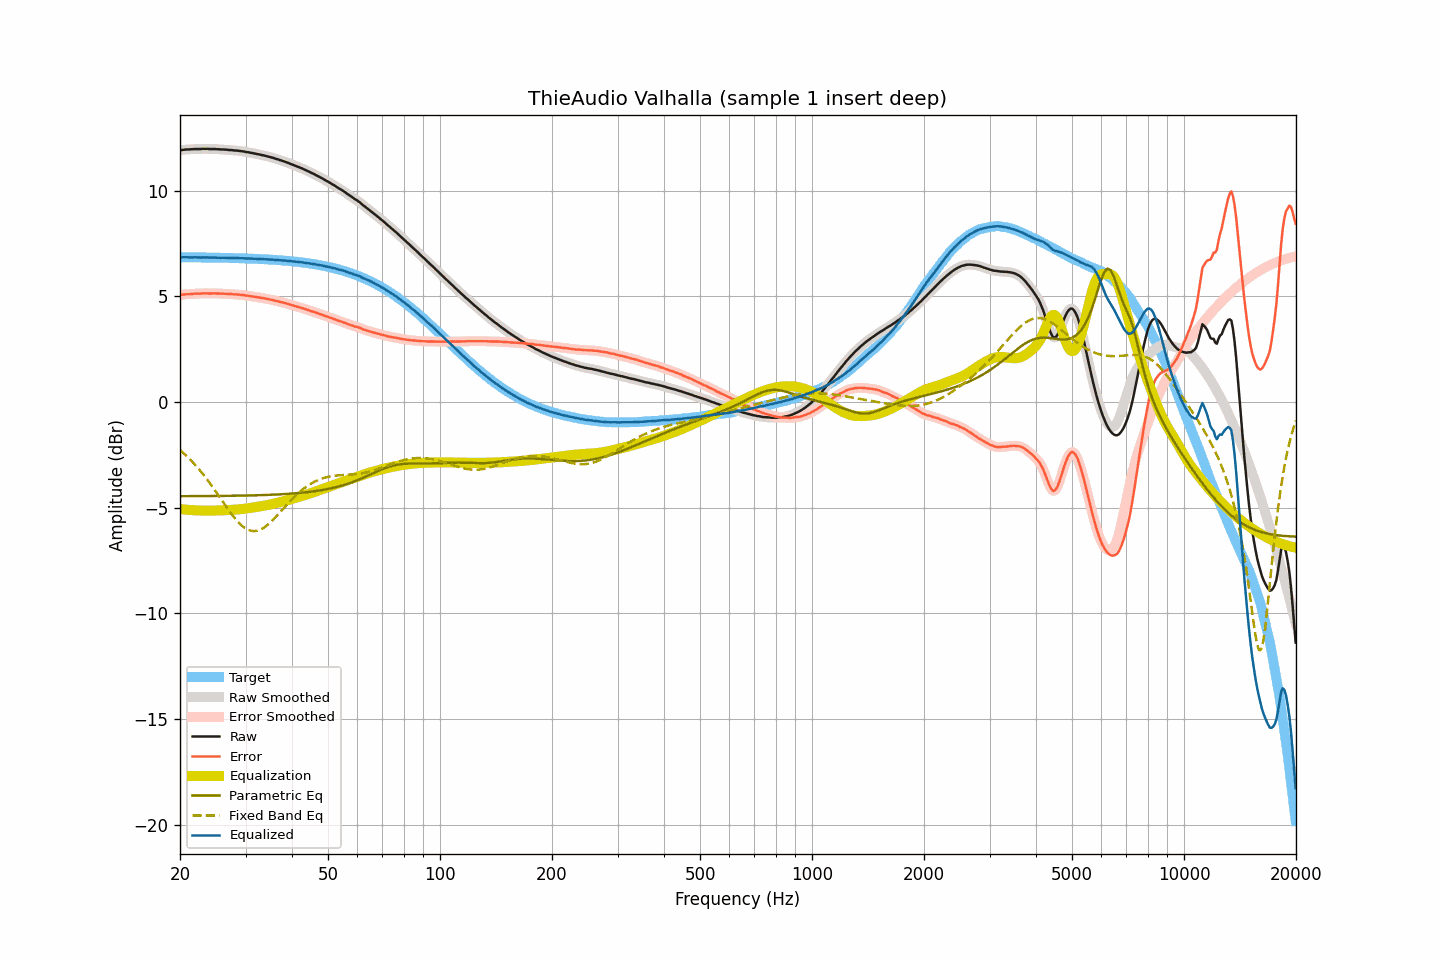

The file beside this chart, header and first rows:
frequency, raw, smoothed, error, error_smoothed, equalization, parametric_eq, fixed_band_eq, equalized_raw, equalized_smoothed, target
20.00, 11.91, 11.91, 5.06, 5.06, -5.06, -4.46, -2.27, 6.85, 6.85, 6.85
20.20, 11.92, 11.92, 5.07, 5.07, -5.07, -4.46, -2.34, 6.85, 6.85, 6.85
20.40, 11.93, 11.93, 5.08, 5.08, -5.08, -4.45, -2.40, 6.85, 6.85, 6.85
20.61, 11.94, 11.94, 5.09, 5.09, -5.09, -4.45, -2.47, 6.85, 6.85, 6.85
20.81, 11.95, 11.95, 5.10, 5.10, -5.10, -4.45, -2.55, 6.85, 6.85, 6.85
21.02, 11.95, 11.95, 5.10, 5.10, -5.10, -4.45, -2.62, 6.85, 6.85, 6.85
21.23, 11.95, 11.95, 5.10, 5.11, -5.11, -4.45, -2.69, 6.84, 6.84, 6.85
21.44, 11.96, 11.96, 5.11, 5.11, -5.11, -4.45, -2.77, 6.85, 6.84, 6.84
21.66, 11.96, 11.96, 5.12, 5.12, -5.12, -4.45, -2.85, 6.84, 6.84, 6.84
21.87, 11.97, 11.97, 5.13, 5.12, -5.12, -4.45, -2.94, 6.85, 6.85, 6.84
22.09, 11.97, 11.97, 5.13, 5.13, -5.13, -4.45, -3.02, 6.84, 6.84, 6.84
22.31, 11.97, 11.97, 5.13, 5.13, -5.13, -4.45, -3.11, 6.84, 6.84, 6.84
22.54, 11.97, 11.97, 5.13, 5.13, -5.13, -4.45, -3.20, 6.84, 6.84, 6.84
22.76, 11.97, 11.97, 5.13, 5.13, -5.14, -4.45, -3.29, 6.83, 6.84, 6.84
22.99, 11.98, 11.98, 5.14, 5.14, -5.14, -4.45, -3.38, 6.84, 6.84, 6.84
23.22, 11.98, 11.98, 5.14, 5.14, -5.14, -4.45, -3.48, 6.84, 6.84, 6.84
23.45, 11.98, 11.98, 5.14, 5.14, -5.14, -4.45, -3.58, 6.84, 6.84, 6.84
23.69, 11.98, 11.98, 5.14, 5.14, -5.14, -4.45, -3.68, 6.84, 6.84, 6.84
23.92, 11.97, 11.97, 5.13, 5.14, -5.14, -4.45, -3.78, 6.83, 6.83, 6.83
24.16, 11.97, 11.97, 5.14, 5.14, -5.14, -4.45, -3.88, 6.83, 6.83, 6.83
24.40, 11.97, 11.97, 5.14, 5.14, -5.14, -4.45, -3.99, 6.83, 6.83, 6.83
24.65, 11.97, 11.97, 5.14, 5.14, -5.14, -4.45, -4.10, 6.83, 6.83, 6.83
24.89, 11.97, 11.97, 5.14, 5.14, -5.13, -4.45, -4.21, 6.83, 6.83, 6.83
25.14, 11.96, 11.96, 5.13, 5.13, -5.13, -4.45, -4.32, 6.83, 6.83, 6.83
25.39, 11.96, 11.96, 5.13, 5.13, -5.13, -4.44, -4.43, 6.83, 6.83, 6.83
25.65, 11.95, 11.95, 5.12, 5.13, -5.13, -4.44, -4.54, 6.82, 6.82, 6.83
25.91, 11.95, 11.95, 5.13, 5.13, -5.13, -4.44, -4.65, 6.82, 6.82, 6.82
26.16, 11.95, 11.95, 5.13, 5.12, -5.12, -4.44, -4.76, 6.83, 6.82, 6.82
26.43, 11.94, 11.94, 5.12, 5.12, -5.12, -4.44, -4.87, 6.82, 6.82, 6.82
26.69, 11.94, 11.94, 5.12, 5.12, -5.12, -4.44, -4.98, 6.82, 6.82, 6.82
26.96, 11.93, 11.93, 5.11, 5.11, -5.11, -4.44, -5.09, 6.82, 6.82, 6.82
27.23, 11.92, 11.92, 5.10, 5.11, -5.11, -4.44, -5.19, 6.81, 6.82, 6.82
27.50, 11.92, 11.91, 5.11, 5.10, -5.10, -4.44, -5.29, 6.82, 6.81, 6.81
27.77, 11.91, 11.91, 5.10, 5.10, -5.10, -4.44, -5.39, 6.81, 6.81, 6.81
28.05, 11.90, 11.90, 5.09, 5.09, -5.09, -4.43, -5.49, 6.81, 6.81, 6.81
28.33, 11.90, 11.90, 5.09, 5.09, -5.09, -4.43, -5.58, 6.81, 6.81, 6.81
28.62, 11.89, 11.89, 5.08, 5.08, -5.08, -4.43, -5.67, 6.81, 6.81, 6.81
28.90, 11.88, 11.88, 5.08, 5.08, -5.08, -4.43, -5.74, 6.80, 6.80, 6.80
29.19, 11.87, 11.87, 5.07, 5.07, -5.07, -4.43, -5.82, 6.80, 6.80, 6.80
29.48, 11.86, 11.86, 5.06, 5.06, -5.06, -4.43, -5.88, 6.80, 6.80, 6.80
29.78, 11.85, 11.85, 5.05, 5.05, -5.05, -4.43, -5.94, 6.80, 6.80, 6.80
30.08, 11.83, 11.83, 5.04, 5.04, -5.04, -4.42, -5.99, 6.79, 6.79, 6.79
30.38, 11.82, 11.82, 5.03, 5.03, -5.03, -4.42, -6.03, 6.79, 6.79, 6.79
30.68, 11.81, 11.81, 5.02, 5.02, -5.02, -4.42, -6.06, 6.79, 6.79, 6.79
30.99, 11.79, 11.79, 5.00, 5.01, -5.01, -4.42, -6.09, 6.78, 6.78, 6.78
31.30, 11.78, 11.78, 5.00, 5.00, -5.00, -4.42, -6.10, 6.78, 6.78, 6.78
31.61, 11.76, 11.76, 4.98, 4.98, -4.98, -4.42, -6.11, 6.78, 6.78, 6.78
31.93, 11.75, 11.75, 4.97, 4.97, -4.97, -4.41, -6.10, 6.78, 6.78, 6.78
32.24, 11.73, 11.73, 4.96, 4.96, -4.96, -4.41, -6.09, 6.77, 6.77, 6.77
32.57, 11.72, 11.72, 4.95, 4.95, -4.95, -4.41, -6.07, 6.77, 6.77, 6.77
32.89, 11.70, 11.70, 4.93, 4.93, -4.94, -4.41, -6.04, 6.76, 6.76, 6.76
33.22, 11.68, 11.68, 4.92, 4.92, -4.92, -4.40, -6.00, 6.76, 6.76, 6.76
33.55, 11.67, 11.67, 4.91, 4.91, -4.91, -4.40, -5.95, 6.76, 6.76, 6.76
33.89, 11.65, 11.65, 4.90, 4.90, -4.90, -4.40, -5.90, 6.75, 6.75, 6.75
34.23, 11.63, 11.63, 4.88, 4.88, -4.88, -4.40, -5.84, 6.75, 6.75, 6.75
34.57, 11.61, 11.61, 4.86, 4.87, -4.87, -4.39, -5.78, 6.74, 6.74, 6.74
34.92, 11.59, 11.59, 4.85, 4.85, -4.85, -4.39, -5.71, 6.74, 6.74, 6.74
35.27, 11.57, 11.57, 4.83, 4.83, -4.83, -4.39, -5.64, 6.74, 6.74, 6.73
35.62, 11.55, 11.55, 4.82, 4.82, -4.82, -4.38, -5.56, 6.73, 6.73, 6.73
35.97, 11.52, 11.52, 4.79, 4.80, -4.80, -4.38, -5.48, 6.72, 6.72, 6.72
... 635 more rows
